Dataset: Real-Time-Road-Condition-Detection-Using-Dashcam-Video (GitHub, CabuleaVictorAndrei/Real-Time-Road-Condition-Detection-Using-Dashcam-Video). Classes: clear, snowy, wet.

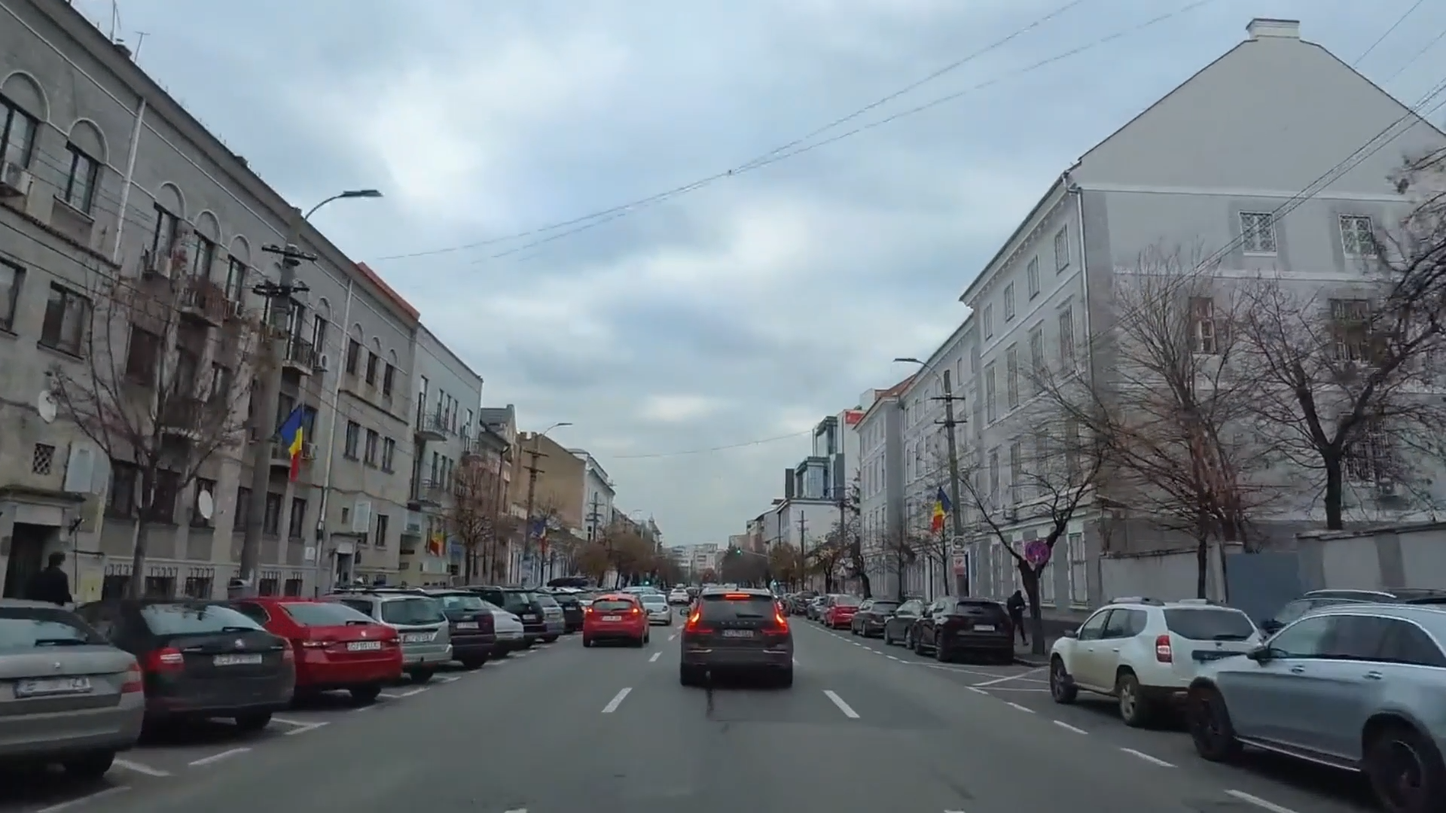
Label: clear

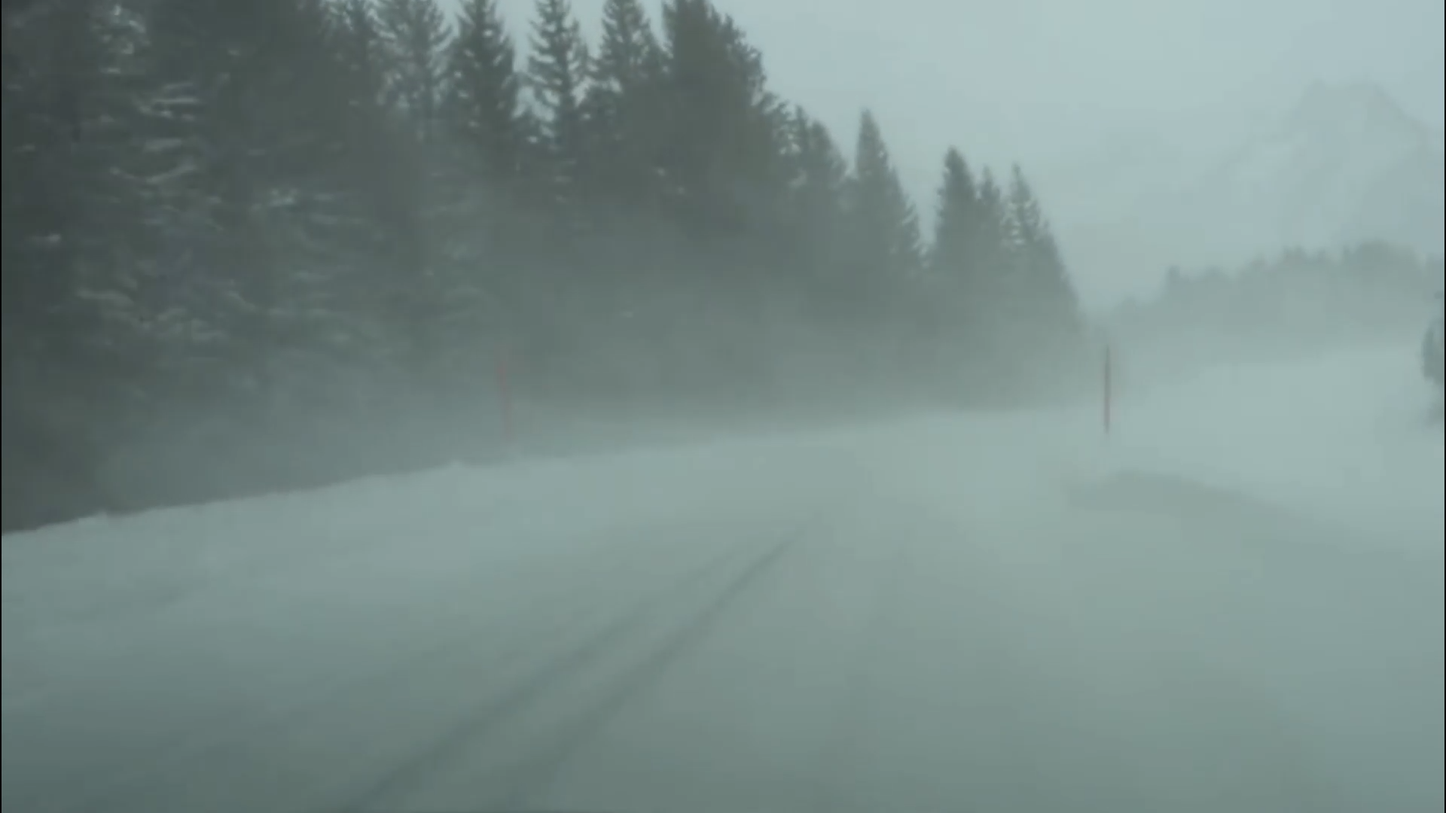
Label: snowy

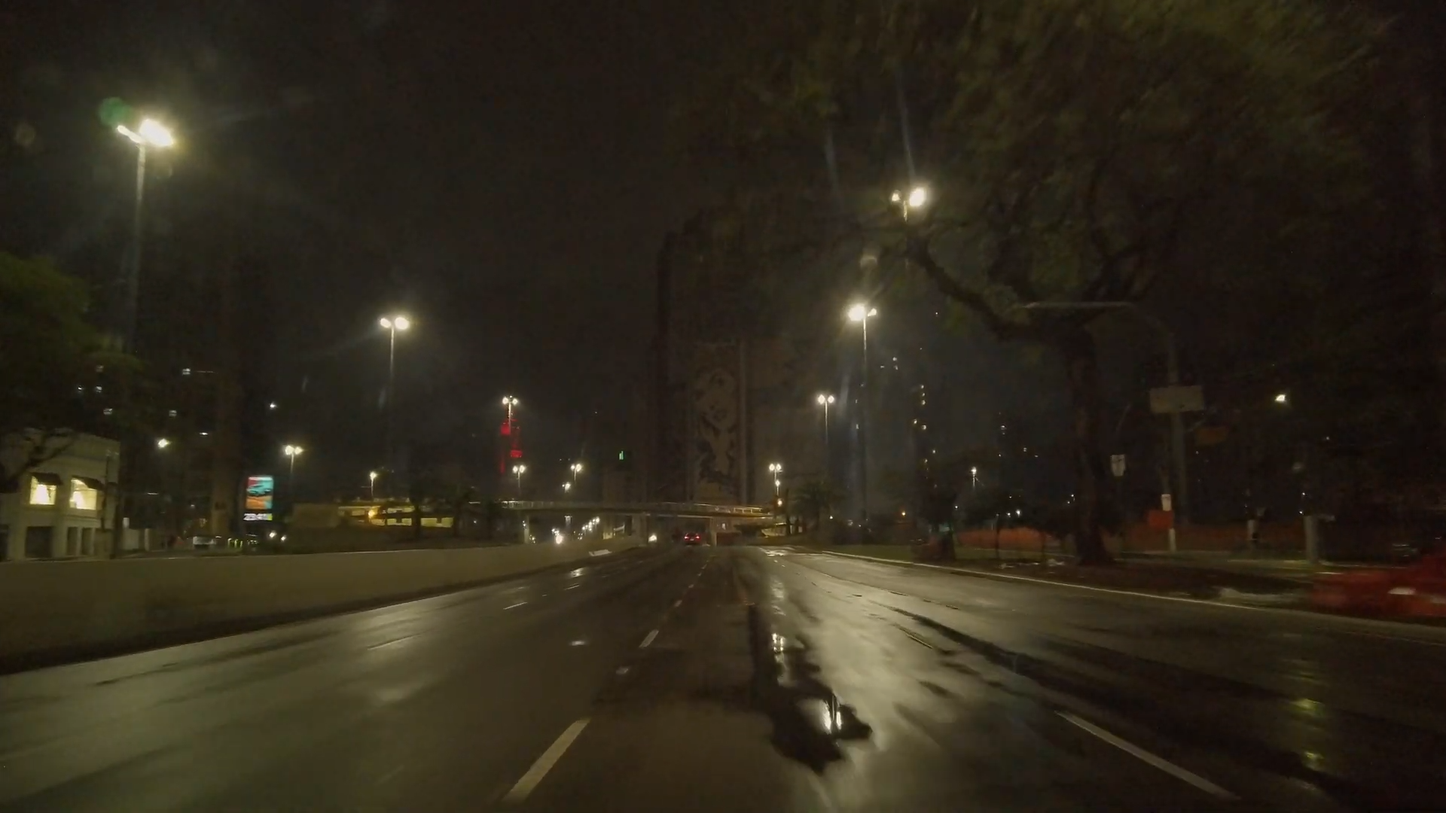
Label: wet

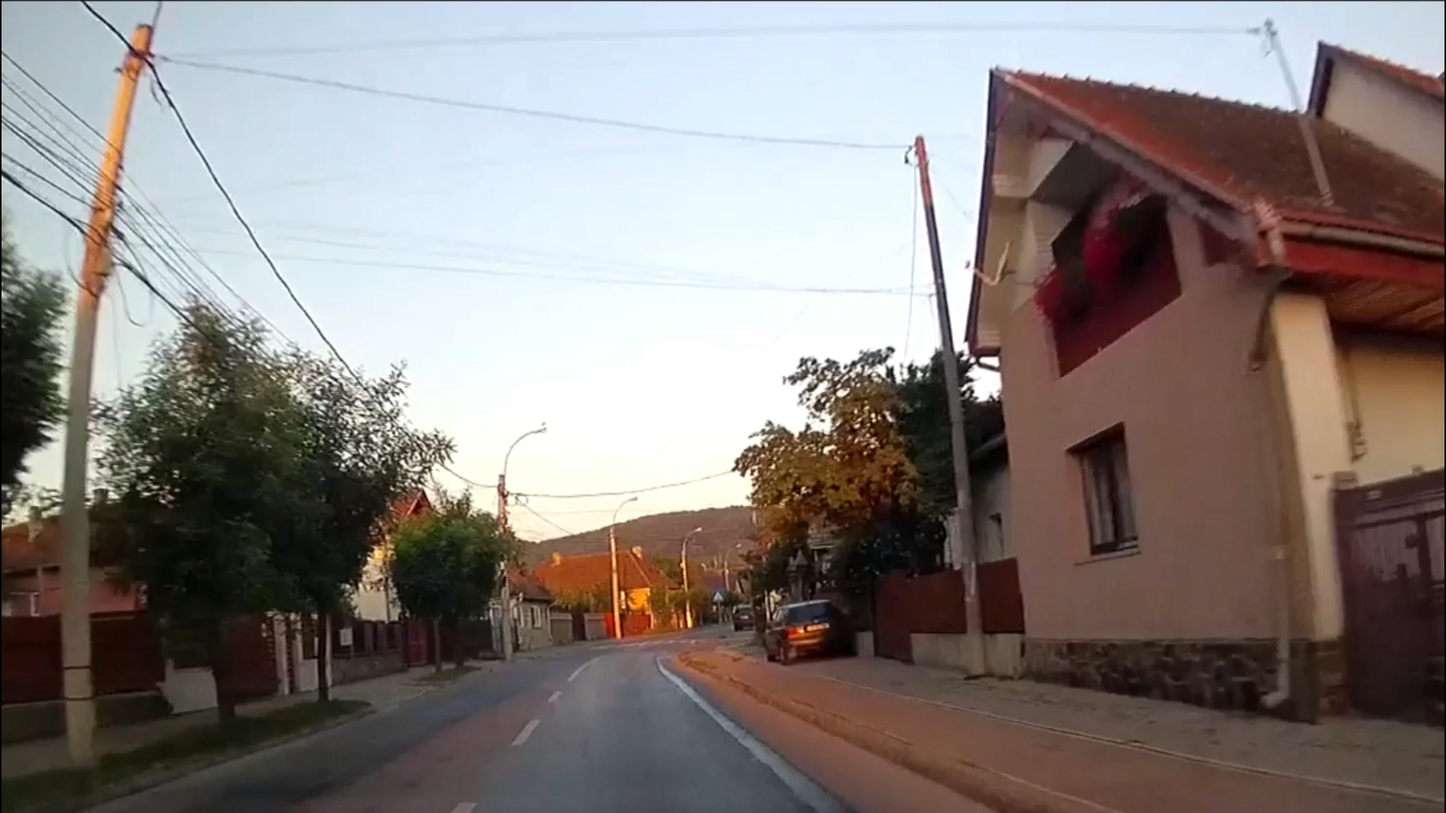
Label: clear

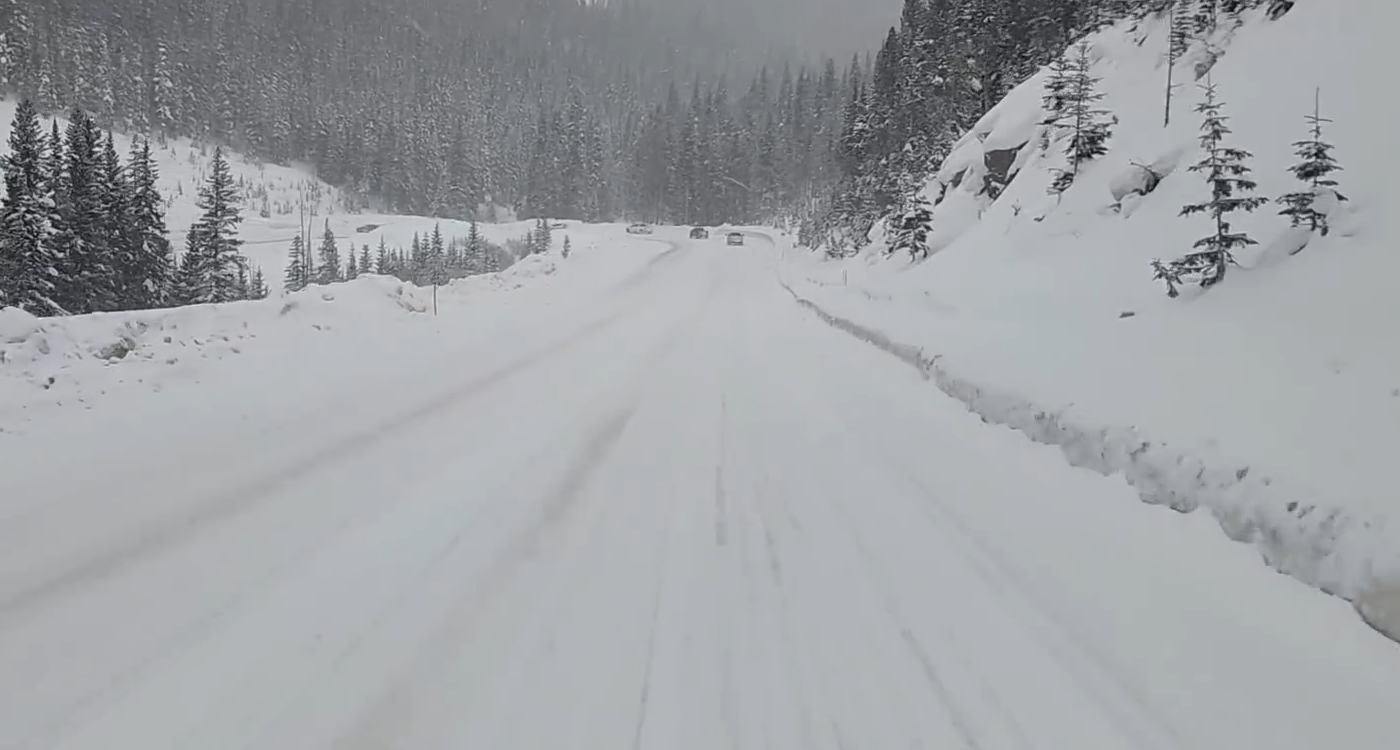
Label: snowy

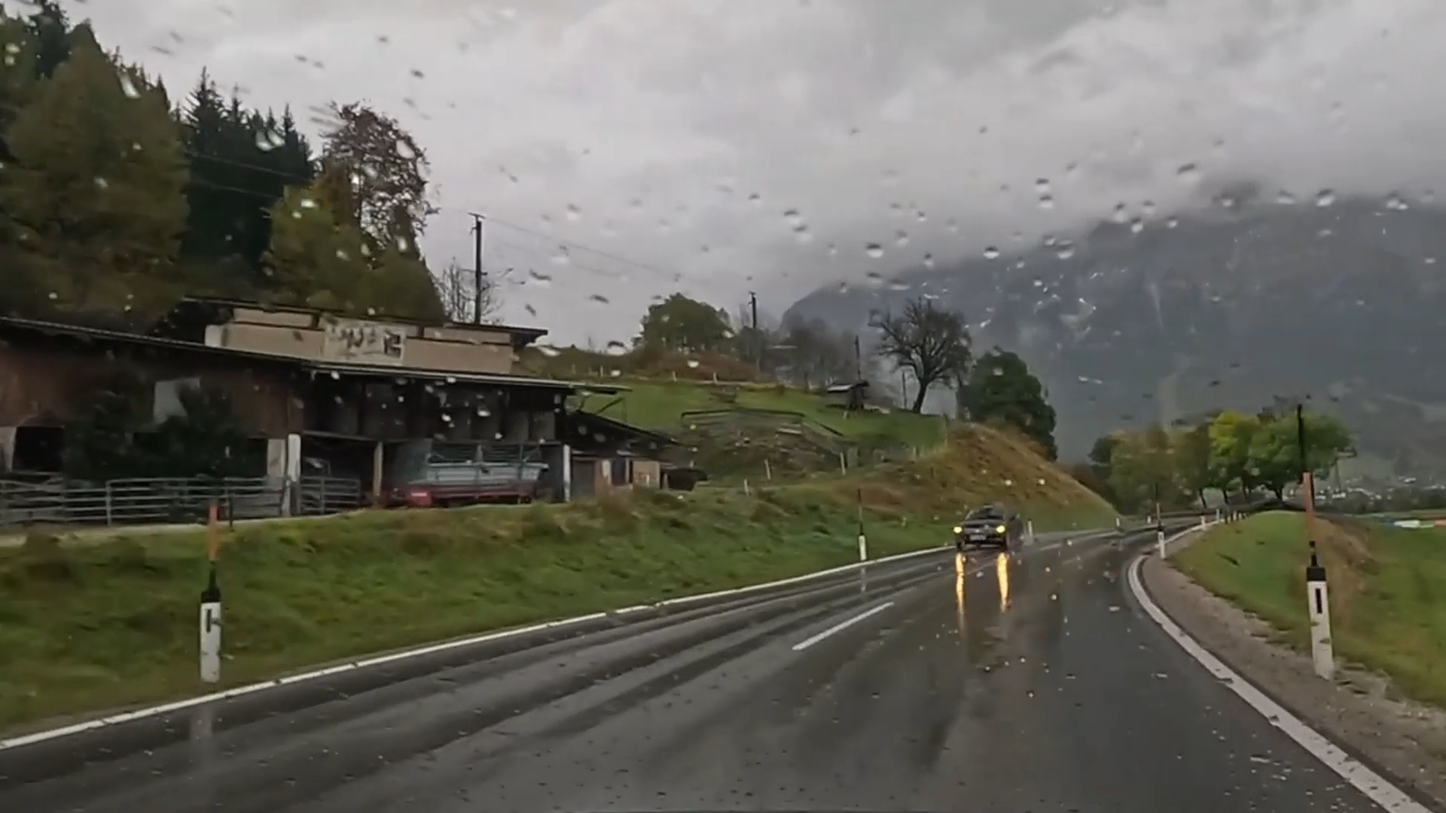
Label: wet
